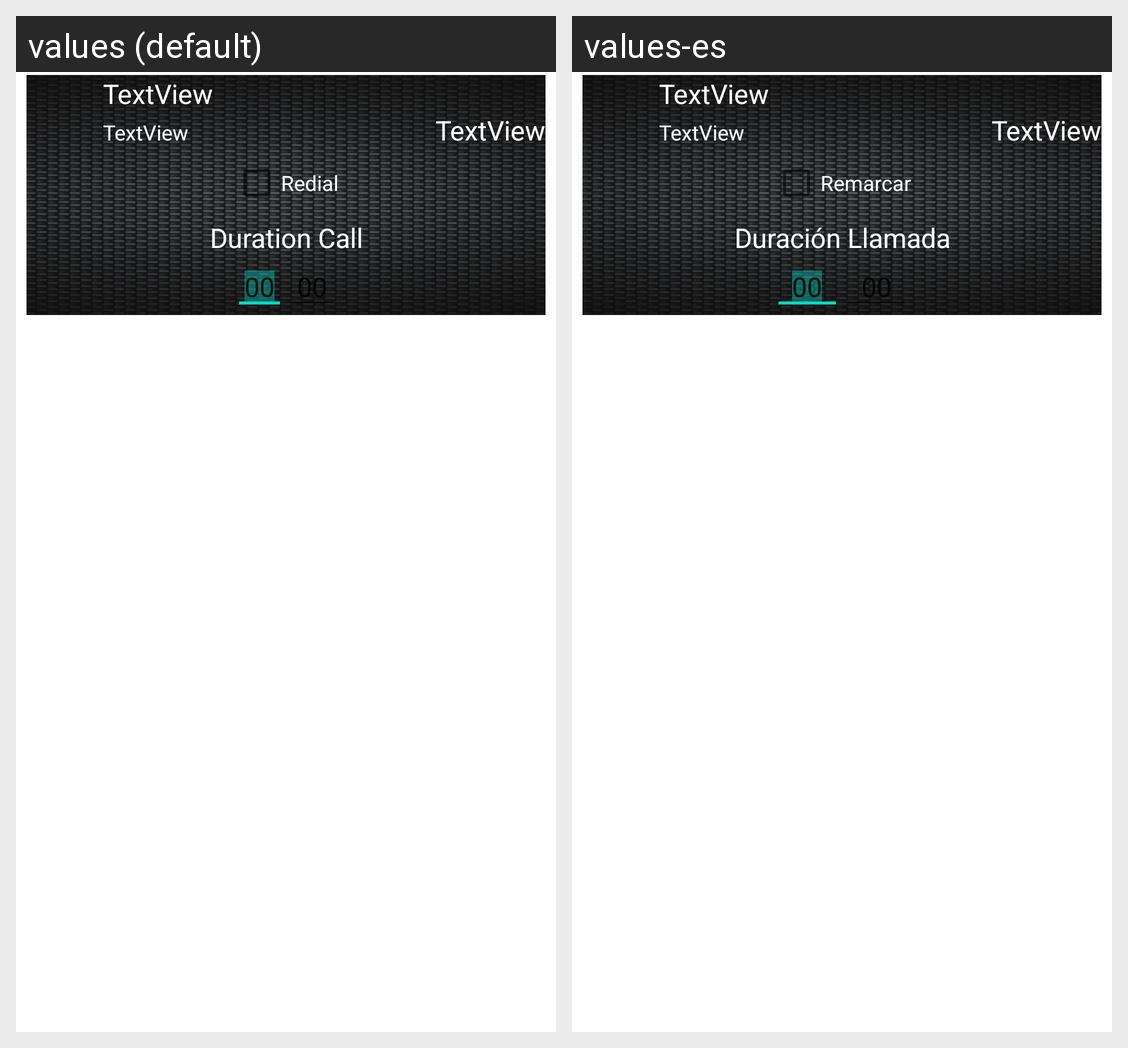

Strings drawn on this Android screen and how each of the app's shown locales translates them:
Android screen res/layout/agregar_frecuente.xml rendered under 2 locales, left to right: values (default), values-es. Device: Nexus 5 (rendered at 1080×1920; each locale shown at half size, 540×960, under a caption strip naming it); theme Theme.MaterialComponents.DayNight.NoActionBar.
Strings drawn on this screen, with the default value and each locale's value (text and hints the layout hard-codes, and strings that could not be matched under every locale, appear in the picture but are not listed):

duracion_llamada
  values: Duration Call
  values-es: Duración Llamada

remarcar
  values: Redial
  values-es: Remarcar
